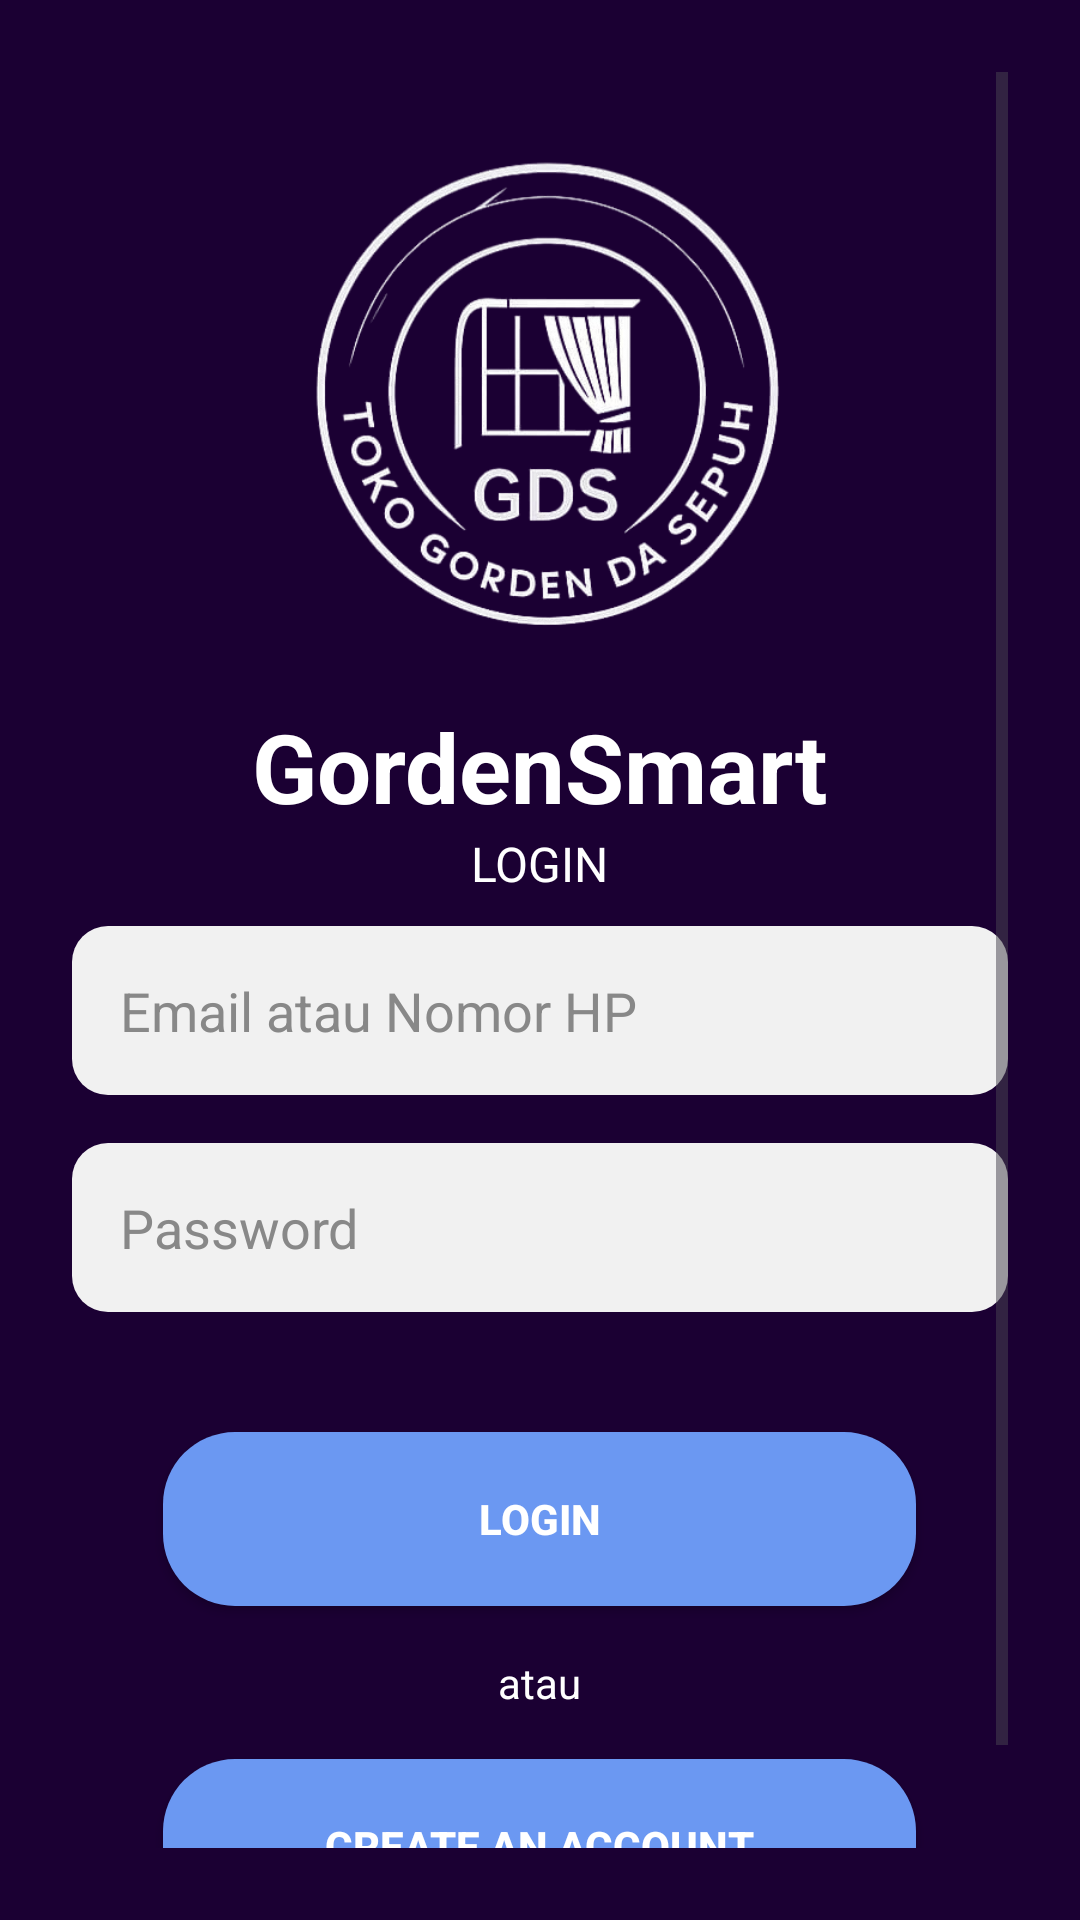

Here is an Android app screen rendered from its layout file. Give the layout XML and the strings, colors and styles it references.
<!-- AndroidManifest.xml: application theme Theme.UTS_PemogramanMobbile1 -->
<!-- res/layout/activity_login.xml -->
<?xml version="1.0" encoding="utf-8"?>
<ScrollView xmlns:android="http://schemas.android.com/apk/res/android"
    android:layout_width="match_parent"
    android:layout_height="match_parent"
    android:background="#1B0033"
    android:padding="24dp">

    <LinearLayout
        android:orientation="vertical"
        android:layout_width="match_parent"
        android:layout_height="wrap_content"
        android:gravity="center_horizontal">

        
        <ImageView
            android:layout_width="200dp"
            android:layout_height="200dp"
            android:layout_marginTop="10dp"
            android:src="@drawable/logo" />

        

        <TextView
            android:layout_width="wrap_content"
            android:layout_height="wrap_content"
            android:layout_marginTop="0dp"
            android:text="GordenSmart"
            android:textColor="#FFFFFF"
            android:textSize="32sp"
            android:textStyle="bold" />

        <TextView
            android:layout_width="wrap_content"
            android:layout_height="wrap_content"
            android:text="LOGIN"
            android:textColor="#FFFFFF"
            android:textSize="16sp"
            android:layout_marginBottom="10dp" />

        
        <EditText
            android:id="@+id/editEmail"
            android:layout_width="match_parent"
            android:layout_height="wrap_content"
            android:hint="Email atau Nomor HP"
            android:inputType="textEmailAddress"
            android:background="@drawable/edittext_bg"
            android:textColor="#000000"
            android:textColorHint="#888888"
            android:padding="16dp"
            android:layout_marginBottom="16dp" />

        
        <EditText
            android:id="@+id/editPassword"
            android:layout_width="match_parent"
            android:layout_height="wrap_content"
            android:hint="Password"
            android:inputType="textPassword"
            android:background="@drawable/edittext_bg"
            android:textColor="#000000"
            android:textColorHint="#888888"
            android:padding="16dp"
            android:layout_marginBottom="40dp" />


        

        
        <Button
            android:id="@+id/btnLogin"
            android:layout_width="251dp"
            android:layout_height="58dp"
            android:layout_marginBottom="16dp"
            android:background="@drawable/button_bg"
            android:backgroundTint="@null"
            android:padding="15dp"
            android:text="Login"
            android:textColor="#FFFFFF"
            android:textStyle="bold" />



        <TextView
            android:layout_width="wrap_content"
            android:layout_height="wrap_content"
            android:text="atau"
            android:textColor="#FFFFFF"
            android:layout_marginBottom="16dp" />

        
        <Button
            android:id="@+id/btnSignup"
            android:layout_width="251dp"
            android:layout_height="58dp"
            android:text="Create an account"
            android:textStyle="bold"
            android:textColor="#FFFFFF"
            android:background="@drawable/button_bg"
            android:backgroundTint="@null"
            android:padding="16dp"
            android:layout_marginBottom="35dp" />

    </LinearLayout>
</ScrollView>
<!-- resources referenced by this layout -->
<resources>
  <!-- drawable button_bg (drawable) -->
  <?xml version="1.0" encoding="utf-8"?>
  <shape xmlns:android="http://schemas.android.com/apk/res/android">
      <solid android:color="#6B98F2"/>
      <corners android:radius="24dp"/>
  </shape>
  <!-- drawable edittext_bg (drawable) -->
  <?xml version="1.0" encoding="utf-8"?>
  <shape xmlns:android="http://schemas.android.com/apk/res/android">
      <solid android:color="#F1F1F1" /> 
      <corners android:radius="12dp" /> 
  </shape>
  <!-- drawable logo: png bitmap (drawable, 114334 bytes) -->
  <style name="Theme.UTS_PemogramanMobbile1" parent="Base.Theme.UTS_PemogramanMobbile1" />
  <style name="Base.Theme.UTS_PemogramanMobbile1" parent="Theme.Material3.DayNight.NoActionBar">
          
          
      </style>
</resources>
